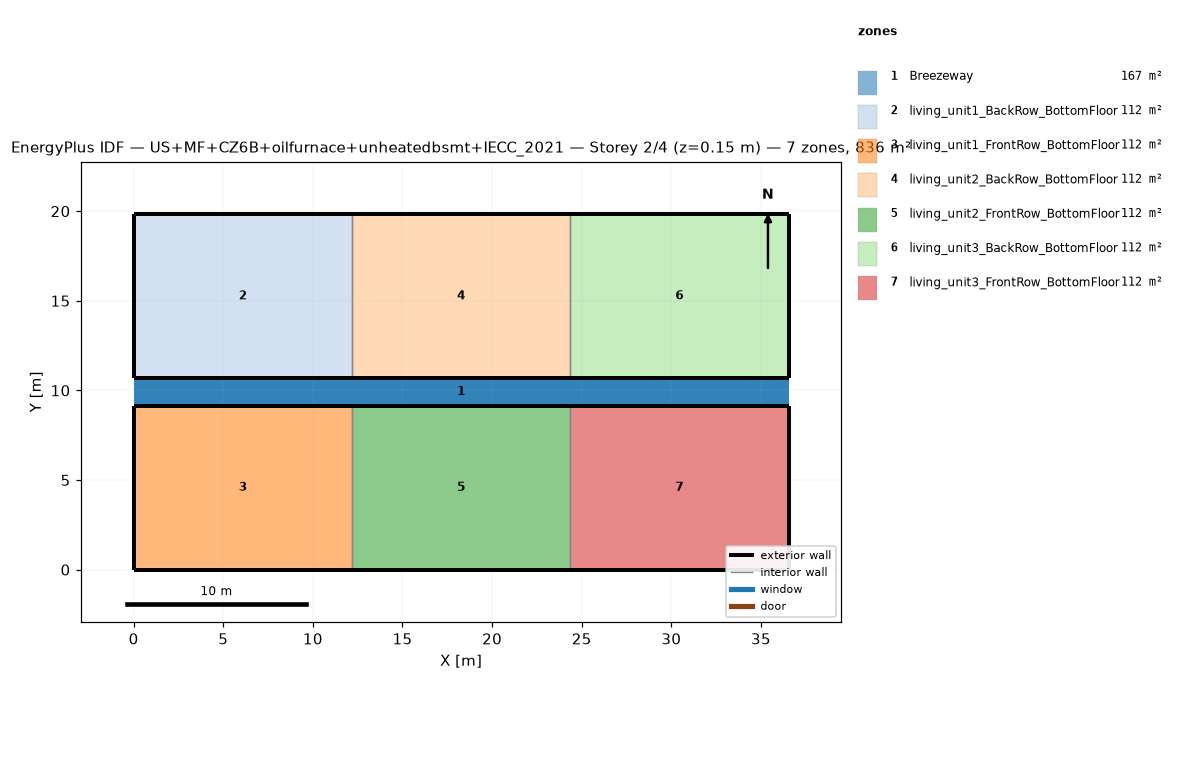
=== STOREY PLAN SPEC (per zone: floor XY polygon, exterior-wall plan segments, windows/doors) ===
zone 1: Breezeway  (167.0 m²)
  floor: (36.54, 9.16) (0.00, 9.16) (0.00, 10.68) (36.54, 10.68)
  floor: (36.54, 9.16) (0.00, 9.16) (0.00, 10.68) (36.54, 10.68)
  floor: (36.54, 9.16) (0.00, 9.16) (0.00, 10.68) (36.54, 10.68)
zone 2: living_unit1_BackRow_BottomFloor  (111.5 m²)
  floor: (12.18, 10.68) (0.00, 10.68) (0.00, 19.84) (12.18, 19.84)
  exterior wall: (0.00, 10.68) – (12.18, 10.68)  [12.2 m]
  exterior wall: (12.18, 19.84) – (0.00, 19.84)  [12.2 m]
  exterior wall: (0.00, 19.84) – (0.00, 10.68)  [9.2 m]
  interior walls: 1
zone 3: living_unit1_FrontRow_BottomFloor  (111.5 m²)
  floor: (12.18, 0.00) (0.00, 0.00) (0.00, 9.16) (12.18, 9.16)
  exterior wall: (0.00, 0.00) – (12.18, 0.00)  [12.2 m]
  exterior wall: (12.18, 9.16) – (0.00, 9.16)  [12.2 m]
  exterior wall: (0.00, 9.16) – (0.00, 0.00)  [9.2 m]
  interior walls: 1
zone 4: living_unit2_BackRow_BottomFloor  (111.5 m²)
  floor: (24.36, 10.68) (12.18, 10.68) (12.18, 19.84) (24.36, 19.84)
  exterior wall: (12.18, 10.68) – (24.36, 10.68)  [12.2 m]
  exterior wall: (24.36, 19.84) – (12.18, 19.84)  [12.2 m]
  interior walls: 2
zone 5: living_unit2_FrontRow_BottomFloor  (111.5 m²)
  floor: (24.36, 0.00) (12.18, 0.00) (12.18, 9.16) (24.36, 9.16)
  exterior wall: (12.18, 0.00) – (24.36, 0.00)  [12.2 m]
  exterior wall: (24.36, 9.16) – (12.18, 9.16)  [12.2 m]
  interior walls: 2
zone 6: living_unit3_BackRow_BottomFloor  (111.5 m²)
  floor: (36.54, 10.68) (24.36, 10.68) (24.36, 19.84) (36.54, 19.84)
  exterior wall: (24.36, 10.68) – (36.54, 10.68)  [12.2 m]
  exterior wall: (36.54, 10.68) – (36.54, 19.84)  [9.2 m]
  exterior wall: (36.54, 19.84) – (24.36, 19.84)  [12.2 m]
  interior walls: 1
zone 7: living_unit3_FrontRow_BottomFloor  (111.5 m²)
  floor: (36.54, 0.00) (24.36, 0.00) (24.36, 9.16) (36.54, 9.16)
  exterior wall: (24.36, 0.00) – (36.54, 0.00)  [12.2 m]
  exterior wall: (36.54, 0.00) – (36.54, 9.16)  [9.2 m]
  exterior wall: (36.54, 9.16) – (24.36, 9.16)  [12.2 m]
  interior walls: 1

=== DERIVED (storey summary) ===
Building: US+MF+CZ6B+oilfurnace+unheatedbsmt+IECC_2021
Storey: 2 of 4  (floor level z = 0.15 m)
Storey gross floor area: 836.2 m²
Zones on this storey: 7
  - Breezeway: floor 167.0 m²
  - living_unit1_BackRow_BottomFloor: floor 111.5 m²; exterior wall 33.5 m (86.9 m²); WWR 0.0%
  - living_unit1_FrontRow_BottomFloor: floor 111.5 m²; exterior wall 33.5 m (86.9 m²); WWR 0.0%
  - living_unit2_BackRow_BottomFloor: floor 111.5 m²; exterior wall 24.4 m (63.1 m²); WWR 0.0%
  - living_unit2_FrontRow_BottomFloor: floor 111.5 m²; exterior wall 24.4 m (63.1 m²); WWR 0.0%
  - living_unit3_BackRow_BottomFloor: floor 111.5 m²; exterior wall 33.5 m (86.9 m²); WWR 0.0%
  - living_unit3_FrontRow_BottomFloor: floor 111.5 m²; exterior wall 33.5 m (86.9 m²); WWR 0.0%
Zone adjacency (shared interzone walls):
  - living_unit1_BackRow_BottomFloor ↔ living_unit2_BackRow_BottomFloor
  - living_unit1_FrontRow_BottomFloor ↔ living_unit2_FrontRow_BottomFloor
  - living_unit2_BackRow_BottomFloor ↔ living_unit3_BackRow_BottomFloor
  - living_unit2_FrontRow_BottomFloor ↔ living_unit3_FrontRow_BottomFloor